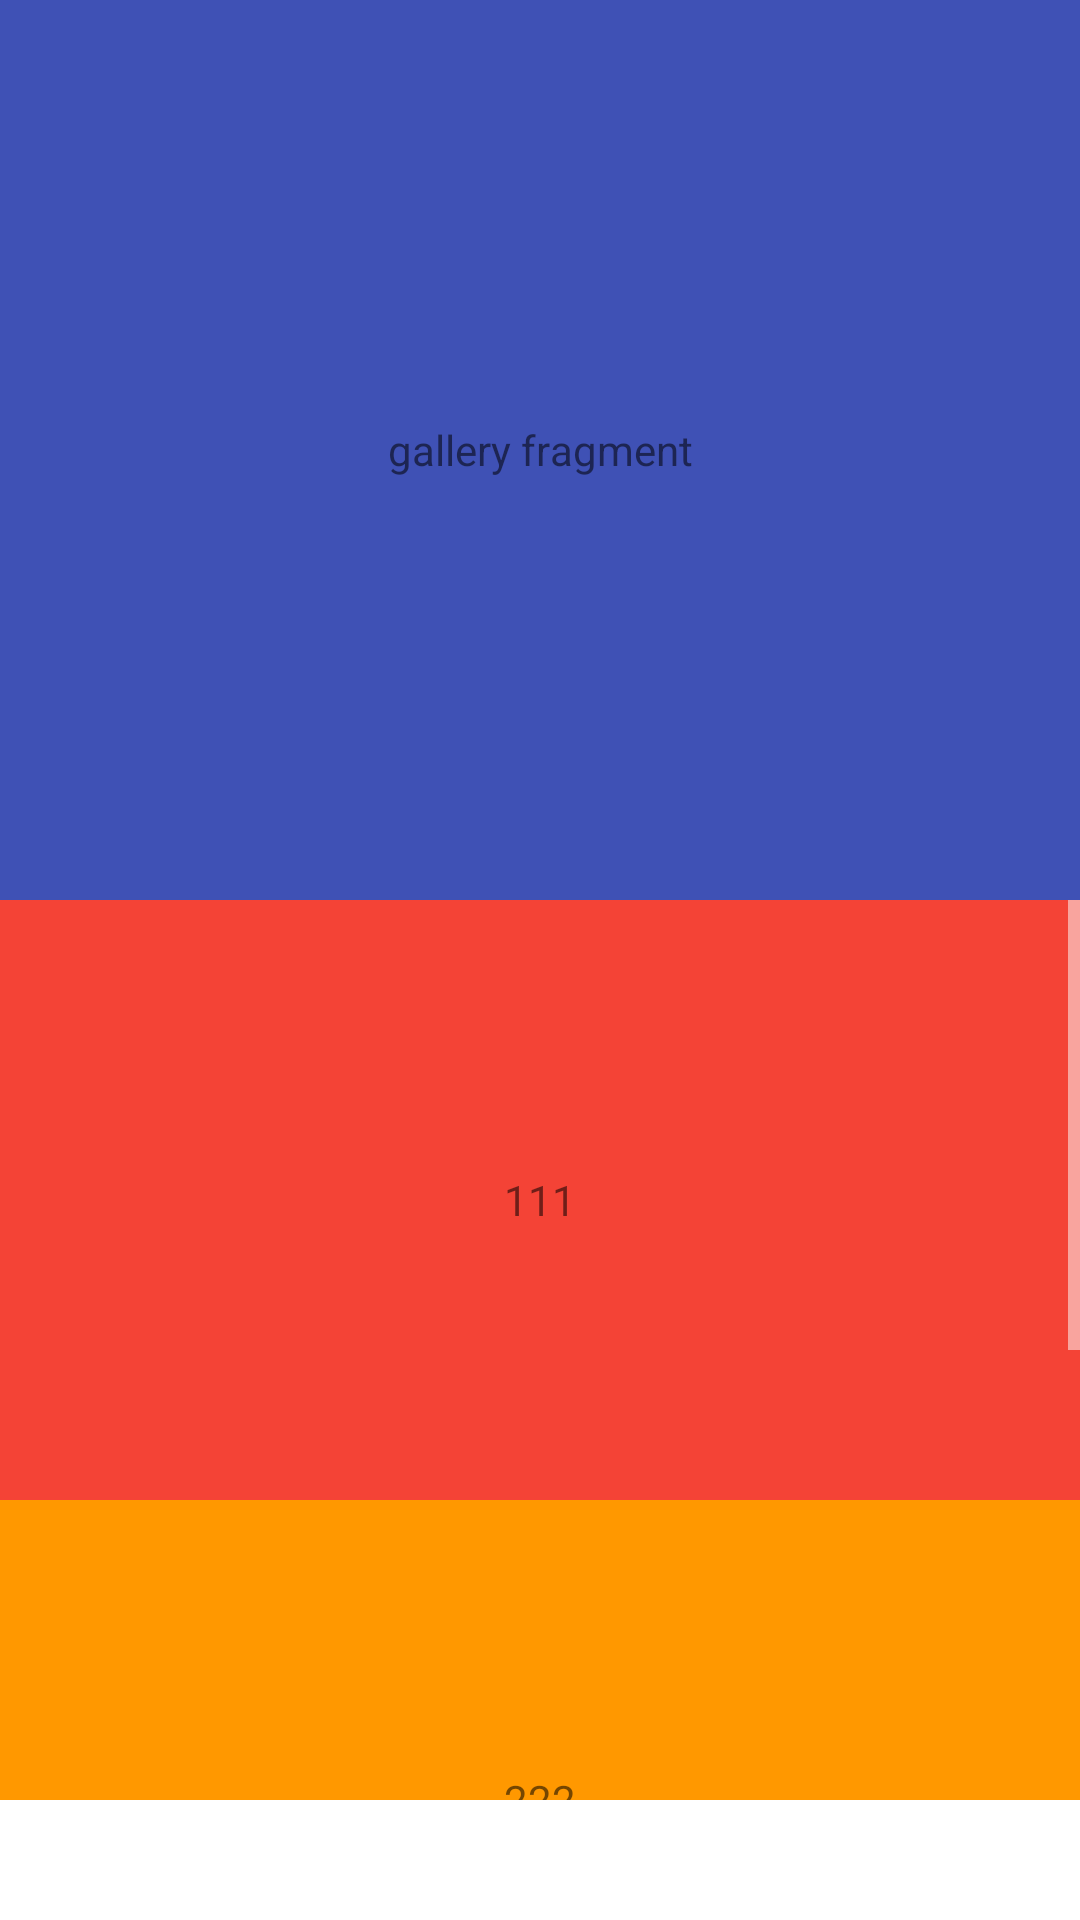

Write the Android layout XML for this screen, with the resource values it uses.
<!-- AndroidManifest.xml: application theme Theme.DailyDiscovery -->
<!-- res/layout/fragment_gallery.xml -->
<?xml version="1.0" encoding="utf-8"?>
<LinearLayout xmlns:android="http://schemas.android.com/apk/res/android"
    android:orientation="vertical"
    android:layout_width="match_parent"
    android:layout_height="match_parent">

    <TextView
        android:id="@+id/tv"
        android:layout_width="match_parent"
        android:layout_height="300dp"
        android:text="gallery fragment"
        android:background="@color/navy"
        android:gravity="center" />
    <ScrollView
        android:layout_width="match_parent"
        android:layout_height="300dp">
        <LinearLayout
            android:layout_width="match_parent"
            android:layout_height="match_parent"
            android:orientation="vertical">
            <TextView
                android:layout_width="match_parent"
                android:layout_height="200dp"
                android:text="111"
                android:background="@color/dahong"
                android:gravity="center"/>
            <TextView
                android:layout_width="match_parent"
                android:layout_height="200dp"
                android:text="222"
                android:background="@color/orange"
                android:gravity="center"/>
            <TextView
                android:layout_width="match_parent"
                android:layout_height="200dp"
                android:text="333"
                android:background="@color/tangerine"
                android:gravity="center"/>
        </LinearLayout>
    </ScrollView>

</LinearLayout>
<!-- resources referenced by this layout -->
<resources>
  <color name="dahong">#F44336</color>
  <color name="navy">#3F51B5</color>
  <color name="orange">#FF9800</color>
  <color name="tangerine">#FFC107</color>
  <style name="Theme.DailyDiscovery" parent="Theme.MaterialComponents.DayNight.NoActionBar">
          
          <item name="colorPrimary">@color/purple_500</item>
          <item name="colorPrimaryVariant">@color/grey205</item>
          <item name="colorOnPrimary">@color/white</item>
          
          <item name="colorSecondary">@color/tangerine</item>
          <item name="colorSecondaryVariant">@color/sunset</item>
          <item name="colorOnSecondary">@color/black</item>
          
          <item name="android:statusBarColor" tools:targetApi="l">@color/black</item>
          
          <item name="colorControlNormal">@color/sisun_purple</item>
      </style>
  <color name="purple_500">#FF6200EE</color>
  <color name="grey205">#CDCDCD</color>
  <color name="white">#FFFFFFFF</color>
  <color name="sunset">#FF5722</color>
  <color name="black">#FF000000</color>
</resources>
